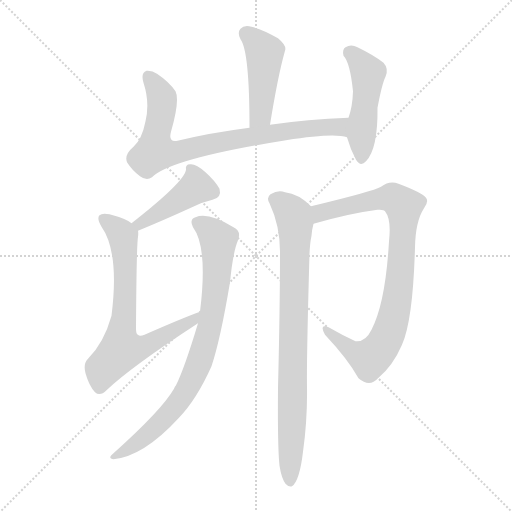
t = 0.00 s
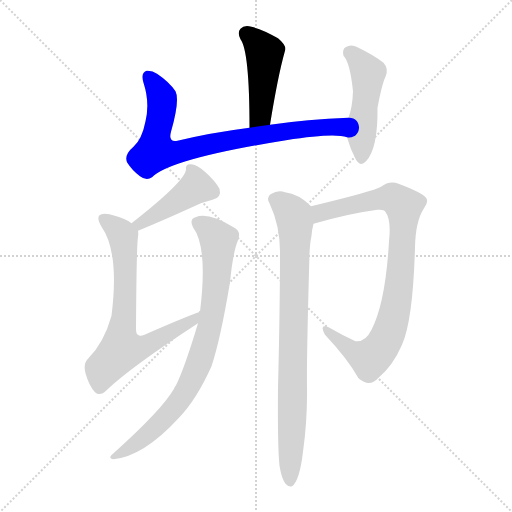
t = 1.29 s
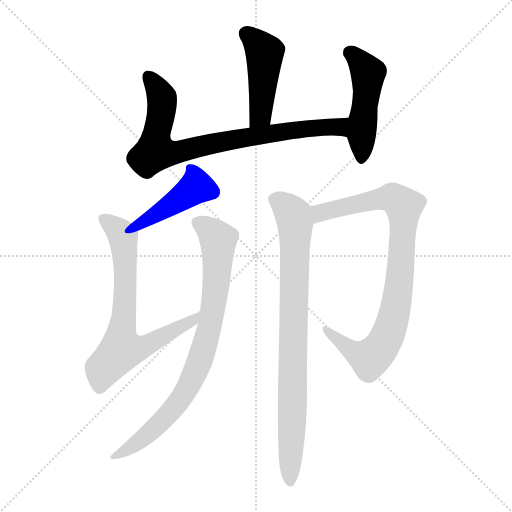
t = 2.57 s
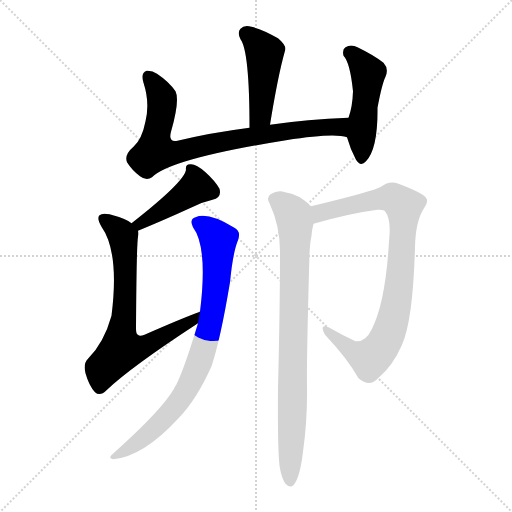
t = 3.86 s
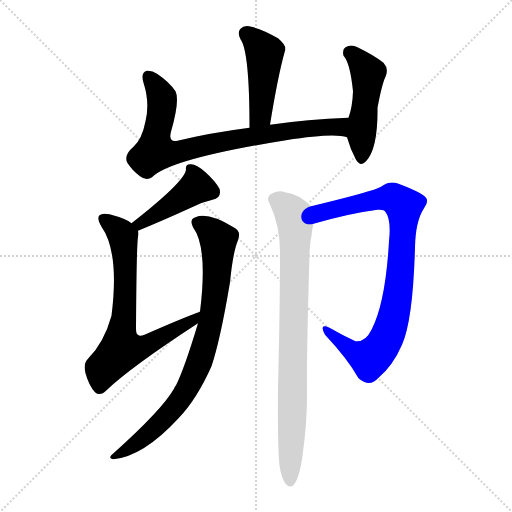
t = 5.15 s
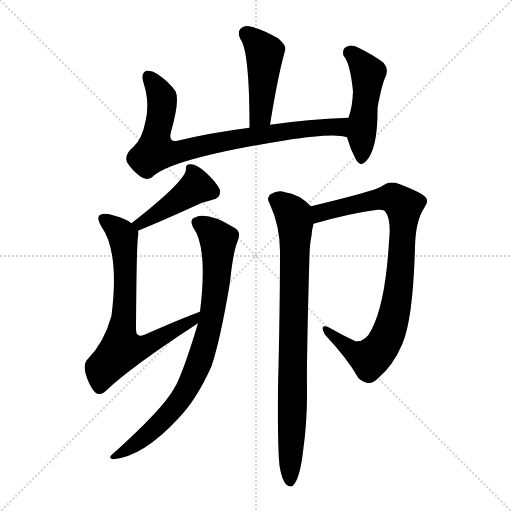
t = 6.43 s

The animated SVG that drew these frames (rendered in a browser with its animation timeline set to each time). Animation: 8 CSS @keyframes rules; one cycle of 6.43 s.

<svg version="1.1" viewBox="0 0 1024 1024" xmlns="http://www.w3.org/2000/svg">
  <g stroke="lightgray" stroke-dasharray="1,1" stroke-width="1" transform="scale(4, 4)">
    <line x1="0" y1="0" x2="256" y2="256"></line>
    <line x1="256" y1="0" x2="0" y2="256"></line>
    <line x1="128" y1="0" x2="128" y2="256"></line>
    <line x1="0" y1="128" x2="256" y2="128"></line>
  </g>
<g transform="scale(1, -1) translate(0, -900)">
   <style type="text/css">
    @keyframes keyframes0 {
      from {
       stroke: blue;
       stroke-dashoffset: 456;
       stroke-width: 128;
       }
       60% {
       animation-timing-function: step-end;
       stroke: blue;
       stroke-dashoffset: 0;
       stroke-width: 128;
       }
       to {
       stroke: black;
       stroke-width: 1024;
       }
       }
       #make-me-a-hanzi-animation-0 {
         animation: keyframes0 0.621094s both;
         animation-delay: 0.000000s;
         animation-timing-function: linear;
       }
    @keyframes keyframes1 {
      from {
       stroke: blue;
       stroke-dashoffset: 808;
       stroke-width: 128;
       }
       72% {
       animation-timing-function: step-end;
       stroke: blue;
       stroke-dashoffset: 0;
       stroke-width: 128;
       }
       to {
       stroke: black;
       stroke-width: 1024;
       }
       }
       #make-me-a-hanzi-animation-1 {
         animation: keyframes1 0.907552s both;
         animation-delay: 0.621094s;
         animation-timing-function: linear;
       }
    @keyframes keyframes2 {
      from {
       stroke: blue;
       stroke-dashoffset: 481;
       stroke-width: 128;
       }
       61% {
       animation-timing-function: step-end;
       stroke: blue;
       stroke-dashoffset: 0;
       stroke-width: 128;
       }
       to {
       stroke: black;
       stroke-width: 1024;
       }
       }
       #make-me-a-hanzi-animation-2 {
         animation: keyframes2 0.641439s both;
         animation-delay: 1.528646s;
         animation-timing-function: linear;
       }
    @keyframes keyframes3 {
      from {
       stroke: blue;
       stroke-dashoffset: 430;
       stroke-width: 128;
       }
       58% {
       animation-timing-function: step-end;
       stroke: blue;
       stroke-dashoffset: 0;
       stroke-width: 128;
       }
       to {
       stroke: black;
       stroke-width: 1024;
       }
       }
       #make-me-a-hanzi-animation-3 {
         animation: keyframes3 0.599935s both;
         animation-delay: 2.170085s;
         animation-timing-function: linear;
       }
    @keyframes keyframes4 {
      from {
       stroke: blue;
       stroke-dashoffset: 708;
       stroke-width: 128;
       }
       70% {
       animation-timing-function: step-end;
       stroke: blue;
       stroke-dashoffset: 0;
       stroke-width: 128;
       }
       to {
       stroke: black;
       stroke-width: 1024;
       }
       }
       #make-me-a-hanzi-animation-4 {
         animation: keyframes4 0.826172s both;
         animation-delay: 2.770020s;
         animation-timing-function: linear;
       }
    @keyframes keyframes5 {
      from {
       stroke: blue;
       stroke-dashoffset: 816;
       stroke-width: 128;
       }
       73% {
       animation-timing-function: step-end;
       stroke: blue;
       stroke-dashoffset: 0;
       stroke-width: 128;
       }
       to {
       stroke: black;
       stroke-width: 1024;
       }
       }
       #make-me-a-hanzi-animation-5 {
         animation: keyframes5 0.914062s both;
         animation-delay: 3.596191s;
         animation-timing-function: linear;
       }
    @keyframes keyframes6 {
      from {
       stroke: blue;
       stroke-dashoffset: 873;
       stroke-width: 128;
       }
       74% {
       animation-timing-function: step-end;
       stroke: blue;
       stroke-dashoffset: 0;
       stroke-width: 128;
       }
       to {
       stroke: black;
       stroke-width: 1024;
       }
       }
       #make-me-a-hanzi-animation-6 {
         animation: keyframes6 0.960449s both;
         animation-delay: 4.510254s;
         animation-timing-function: linear;
       }
    @keyframes keyframes7 {
      from {
       stroke: blue;
       stroke-dashoffset: 840;
       stroke-width: 128;
       }
       73% {
       animation-timing-function: step-end;
       stroke: blue;
       stroke-dashoffset: 0;
       stroke-width: 128;
       }
       to {
       stroke: black;
       stroke-width: 1024;
       }
       }
       #make-me-a-hanzi-animation-7 {
         animation: keyframes7 0.933594s both;
         animation-delay: 5.470703s;
         animation-timing-function: linear;
       }
</style>
<path d="M 540.0 650.5 Q 556.0 749.5 570.0 798.5 Q 574.0 808.5 556.0 823.5 Q 525.0 841.5 503.0 846.5 Q 488.0 850.5 481.0 842.5 Q 474.0 835.5 481.0 821.5 Q 499.0 797.5 499.0 644.5 C 499.0 614.5 535.0 620.5 540.0 650.5 Z" fill="lightgray"></path> 
<path d="M 697.0 664.5 Q 615.0 661.5 540.0 650.5 L 499.0 644.5 Q 421.0 634.5 355.0 618.5 Q 336.0 614.5 342.0 636.5 Q 360.0 699.5 351.0 717.5 Q 338.0 736.5 314.0 752.5 Q 304.0 759.5 293.0 758.5 Q 281.0 754.5 287.0 734.5 Q 300.0 694.5 291.0 657.5 Q 284.0 621.5 267.0 606.5 Q 248.0 590.5 254.0 575.5 Q 264.0 559.5 280.0 547.5 Q 293.0 537.5 304.0 545.5 Q 340.0 582.5 572.0 619.5 Q 668.0 634.5 694.0 625.5 C 724.0 620.5 727.0 665.5 697.0 664.5 Z" fill="lightgray"></path> 
<path d="M 694.0 625.5 Q 701.0 600.5 712.0 580.5 Q 721.0 565.5 732.0 577.5 Q 756.0 602.5 755.0 684.5 Q 764.0 732.5 771.0 746.5 Q 778.0 762.5 767.0 774.5 Q 748.0 789.5 715.0 805.5 Q 702.0 812.5 691.0 805.5 Q 684.0 801.5 687.0 788.5 Q 700.0 775.5 706.0 717.5 Q 705.0 686.5 697.0 664.5 C 689.0 641.5 689.0 641.5 694.0 625.5 Z" fill="lightgray"></path> 
<path d="M 276.0 438.5 Q 327.0 459.5 384.0 485.5 Q 403.0 495.5 425.0 500.5 Q 444.0 504.5 439.0 522.5 Q 430.0 538.5 411.0 555.5 Q 393.0 571.5 382.0 571.5 Q 370.0 572.5 372.0 560.5 Q 369.0 536.5 263.0 453.5 C 239.0 434.5 248.0 427.5 276.0 438.5 Z" fill="lightgray"></path> 
<path d="M 400.0 276.5 Q 364.0 263.5 289.0 230.5 Q 279.0 226.5 276.0 230.5 Q 272.0 231.5 272.0 242.5 Q 273.0 408.5 276.0 426.5 Q 277.0 433.5 276.0 438.5 C 276.0 445.5 276.0 445.5 263.0 453.5 Q 253.0 462.5 219.0 471.5 Q 204.0 474.5 199.0 469.5 Q 193.0 463.5 203.0 446.5 Q 239.0 395.5 223.0 268.5 Q 208.0 214.5 176.0 182.5 Q 166.0 172.5 171.0 153.5 Q 178.0 128.5 190.0 115.5 Q 200.0 106.5 213.0 119.5 Q 261.0 165.5 396.0 253.5 C 421.0 269.5 428.0 287.5 400.0 276.5 Z" fill="lightgray"></path> 
<path d="M 396.0 253.5 Q 369.0 163.5 352.0 129.5 Q 349.0 126.5 348.0 122.5 Q 324.0 80.5 227.0 -6.5 Q 214.0 -16.5 227.0 -18.5 Q 287.0 -12.5 357.0 63.5 Q 393.0 100.5 423.0 167.5 Q 441.0 221.5 460.0 335.5 Q 466.0 396.5 476.0 419.5 Q 483.0 438.5 467.0 445.5 Q 416.0 476.5 391.0 465.5 Q 378.0 461.5 386.0 445.5 Q 416.0 405.5 400.0 276.5 L 396.0 253.5 Z" fill="lightgray"></path> 
<path d="M 627.0 452.5 Q 700.0 473.5 755.0 480.5 Q 768.0 481.5 770.0 477.5 Q 783.0 461.5 778.0 417.5 Q 771.0 294.5 743.0 240.5 Q 731.0 215.5 711.0 217.5 Q 683.0 230.5 659.0 244.5 Q 637.0 254.5 650.0 230.5 Q 696.0 181.5 717.0 143.5 Q 739.0 124.5 756.0 143.5 Q 786.0 168.5 804.0 210.5 Q 826.0 259.5 830.0 405.5 Q 831.0 457.5 848.0 483.5 Q 858.0 496.5 852.0 504.5 Q 845.0 514.5 797.0 532.5 Q 779.0 539.5 762.0 526.5 Q 747.0 517.5 622.0 487.5 C 593.0 480.5 598.0 444.5 627.0 452.5 Z" fill="lightgray"></path> 
<path d="M 559.0 -31.5 Q 563.0 -56.5 571.0 -67.5 Q 577.0 -74.5 584.0 -72.5 Q 599.0 -62.5 606.0 -3.5 Q 615.0 60.5 614.0 125.5 Q 613.0 180.5 619.0 392.5 Q 620.0 414.5 623.0 428.5 Q 624.0 441.5 627.0 452.5 C 632.0 478.5 632.0 478.5 622.0 487.5 Q 597.0 512.5 570.0 515.5 Q 557.0 521.5 541.0 511.5 Q 532.0 504.5 539.0 493.5 Q 560.0 448.5 560.0 396.5 Q 560.0 285.5 556.0 123.5 Q 555.0 6.5 559.0 -31.5 Z" fill="lightgray"></path> 
      <clipPath id="make-me-a-hanzi-clip-0">
      <path d="M 540.0 650.5 Q 556.0 749.5 570.0 798.5 Q 574.0 808.5 556.0 823.5 Q 525.0 841.5 503.0 846.5 Q 488.0 850.5 481.0 842.5 Q 474.0 835.5 481.0 821.5 Q 499.0 797.5 499.0 644.5 C 499.0 614.5 535.0 620.5 540.0 650.5 Z" fill="lightgray"></path>
      </clipPath>
      <path clip-path="url(#make-me-a-hanzi-clip-0)" d="M 492.0 832.5 L 529.0 795.5 L 521.0 670.5 L 504.0 656.5 " fill="none" id="make-me-a-hanzi-animation-0" stroke-dasharray="328 656" stroke-linecap="round"></path>

      <clipPath id="make-me-a-hanzi-clip-1">
      <path d="M 697.0 664.5 Q 615.0 661.5 540.0 650.5 L 499.0 644.5 Q 421.0 634.5 355.0 618.5 Q 336.0 614.5 342.0 636.5 Q 360.0 699.5 351.0 717.5 Q 338.0 736.5 314.0 752.5 Q 304.0 759.5 293.0 758.5 Q 281.0 754.5 287.0 734.5 Q 300.0 694.5 291.0 657.5 Q 284.0 621.5 267.0 606.5 Q 248.0 590.5 254.0 575.5 Q 264.0 559.5 280.0 547.5 Q 293.0 537.5 304.0 545.5 Q 340.0 582.5 572.0 619.5 Q 668.0 634.5 694.0 625.5 C 724.0 620.5 727.0 665.5 697.0 664.5 Z" fill="lightgray"></path>
      </clipPath>
      <path clip-path="url(#make-me-a-hanzi-clip-1)" d="M 297.0 746.5 L 324.0 704.5 L 310.0 596.5 L 362.0 596.5 L 435.0 615.5 L 610.0 642.5 L 679.0 646.5 L 692.0 632.5 " fill="none" id="make-me-a-hanzi-animation-1" stroke-dasharray="680 1360" stroke-linecap="round"></path>

      <clipPath id="make-me-a-hanzi-clip-2">
      <path d="M 694.0 625.5 Q 701.0 600.5 712.0 580.5 Q 721.0 565.5 732.0 577.5 Q 756.0 602.5 755.0 684.5 Q 764.0 732.5 771.0 746.5 Q 778.0 762.5 767.0 774.5 Q 748.0 789.5 715.0 805.5 Q 702.0 812.5 691.0 805.5 Q 684.0 801.5 687.0 788.5 Q 700.0 775.5 706.0 717.5 Q 705.0 686.5 697.0 664.5 C 689.0 641.5 689.0 641.5 694.0 625.5 Z" fill="lightgray"></path>
      </clipPath>
      <path clip-path="url(#make-me-a-hanzi-clip-2)" d="M 700.0 794.5 L 736.0 753.5 L 723.0 583.5 " fill="none" id="make-me-a-hanzi-animation-2" stroke-dasharray="353 706" stroke-linecap="round"></path>

      <clipPath id="make-me-a-hanzi-clip-3">
      <path d="M 276.0 438.5 Q 327.0 459.5 384.0 485.5 Q 403.0 495.5 425.0 500.5 Q 444.0 504.5 439.0 522.5 Q 430.0 538.5 411.0 555.5 Q 393.0 571.5 382.0 571.5 Q 370.0 572.5 372.0 560.5 Q 369.0 536.5 263.0 453.5 C 239.0 434.5 248.0 427.5 276.0 438.5 Z" fill="lightgray"></path>
      </clipPath>
      <path clip-path="url(#make-me-a-hanzi-clip-3)" d="M 384.0 559.5 L 391.0 524.5 L 291.0 457.5 L 280.0 455.5 L 280.0 448.5 " fill="none" id="make-me-a-hanzi-animation-3" stroke-dasharray="302 604" stroke-linecap="round"></path>

      <clipPath id="make-me-a-hanzi-clip-4">
      <path d="M 400.0 276.5 Q 364.0 263.5 289.0 230.5 Q 279.0 226.5 276.0 230.5 Q 272.0 231.5 272.0 242.5 Q 273.0 408.5 276.0 426.5 Q 277.0 433.5 276.0 438.5 C 276.0 445.5 276.0 445.5 263.0 453.5 Q 253.0 462.5 219.0 471.5 Q 204.0 474.5 199.0 469.5 Q 193.0 463.5 203.0 446.5 Q 239.0 395.5 223.0 268.5 Q 208.0 214.5 176.0 182.5 Q 166.0 172.5 171.0 153.5 Q 178.0 128.5 190.0 115.5 Q 200.0 106.5 213.0 119.5 Q 261.0 165.5 396.0 253.5 C 421.0 269.5 428.0 287.5 400.0 276.5 Z" fill="lightgray"></path>
      </clipPath>
      <path clip-path="url(#make-me-a-hanzi-clip-4)" d="M 206.0 463.5 L 246.0 427.5 L 251.0 305.5 L 242.0 218.5 L 246.0 200.5 L 297.0 210.5 L 382.0 255.5 L 397.0 271.5 " fill="none" id="make-me-a-hanzi-animation-4" stroke-dasharray="580 1160" stroke-linecap="round"></path>

      <clipPath id="make-me-a-hanzi-clip-5">
      <path d="M 396.0 253.5 Q 369.0 163.5 352.0 129.5 Q 349.0 126.5 348.0 122.5 Q 324.0 80.5 227.0 -6.5 Q 214.0 -16.5 227.0 -18.5 Q 287.0 -12.5 357.0 63.5 Q 393.0 100.5 423.0 167.5 Q 441.0 221.5 460.0 335.5 Q 466.0 396.5 476.0 419.5 Q 483.0 438.5 467.0 445.5 Q 416.0 476.5 391.0 465.5 Q 378.0 461.5 386.0 445.5 Q 416.0 405.5 400.0 276.5 L 396.0 253.5 Z" fill="lightgray"></path>
      </clipPath>
      <path clip-path="url(#make-me-a-hanzi-clip-5)" d="M 394.0 454.5 L 417.0 442.5 L 437.0 414.5 L 425.0 273.5 L 404.0 190.5 L 375.0 123.5 L 336.0 70.5 L 286.0 23.5 L 232.0 -12.5 " fill="none" id="make-me-a-hanzi-animation-5" stroke-dasharray="688 1376" stroke-linecap="round"></path>

      <clipPath id="make-me-a-hanzi-clip-6">
      <path d="M 627.0 452.5 Q 700.0 473.5 755.0 480.5 Q 768.0 481.5 770.0 477.5 Q 783.0 461.5 778.0 417.5 Q 771.0 294.5 743.0 240.5 Q 731.0 215.5 711.0 217.5 Q 683.0 230.5 659.0 244.5 Q 637.0 254.5 650.0 230.5 Q 696.0 181.5 717.0 143.5 Q 739.0 124.5 756.0 143.5 Q 786.0 168.5 804.0 210.5 Q 826.0 259.5 830.0 405.5 Q 831.0 457.5 848.0 483.5 Q 858.0 496.5 852.0 504.5 Q 845.0 514.5 797.0 532.5 Q 779.0 539.5 762.0 526.5 Q 747.0 517.5 622.0 487.5 C 593.0 480.5 598.0 444.5 627.0 452.5 Z" fill="lightgray"></path>
      </clipPath>
      <path clip-path="url(#make-me-a-hanzi-clip-6)" d="M 634.0 459.5 L 642.0 475.5 L 754.0 501.5 L 785.0 504.5 L 808.0 481.5 L 795.0 302.5 L 780.0 241.5 L 764.0 207.5 L 739.0 182.5 L 706.0 196.5 L 652.0 239.5 " fill="none" id="make-me-a-hanzi-animation-6" stroke-dasharray="745 1490" stroke-linecap="round"></path>

      <clipPath id="make-me-a-hanzi-clip-7">
      <path d="M 559.0 -31.5 Q 563.0 -56.5 571.0 -67.5 Q 577.0 -74.5 584.0 -72.5 Q 599.0 -62.5 606.0 -3.5 Q 615.0 60.5 614.0 125.5 Q 613.0 180.5 619.0 392.5 Q 620.0 414.5 623.0 428.5 Q 624.0 441.5 627.0 452.5 C 632.0 478.5 632.0 478.5 622.0 487.5 Q 597.0 512.5 570.0 515.5 Q 557.0 521.5 541.0 511.5 Q 532.0 504.5 539.0 493.5 Q 560.0 448.5 560.0 396.5 Q 560.0 285.5 556.0 123.5 Q 555.0 6.5 559.0 -31.5 Z" fill="lightgray"></path>
      </clipPath>
      <path clip-path="url(#make-me-a-hanzi-clip-7)" d="M 548.0 501.5 L 578.0 481.5 L 590.0 453.5 L 580.0 -63.5 " fill="none" id="make-me-a-hanzi-animation-7" stroke-dasharray="712 1424" stroke-linecap="round"></path>

</g>
</svg>
